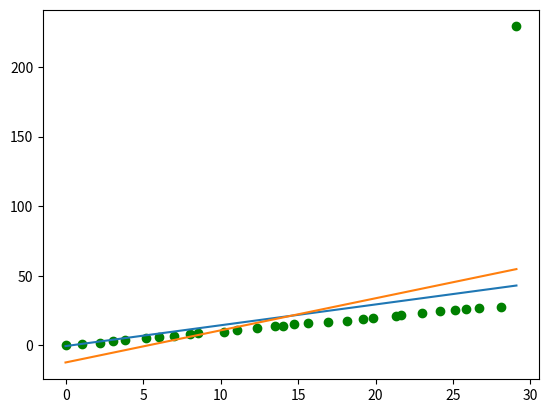

Write Python code to recreate this figure.
import numpy as np
import random
from matplotlib import pyplot as plt
X=[x+random.normalvariate(0,0.2) for x in range(30)]
Y=[x+random.normalvariate(0,0.2) for x in range(30)]
Y[29]+=200
plt.scatter(X,Y,c="green")
for p in range(1,3):
    coefs,score=list(np.linspace(0,3,601)),[]
    for c in coefs:
        m=sum(Y[i]-c*X[i] for i in range(len(X)))/len(X)
        score.append(sum(abs(Y[i]-c*X[i]-m)**p for i in range(len(X))))
    s_opt=min(score)
    c_opt=coefs[score.index(s_opt)]
    m_opt=sum(Y[i]-c_opt*X[i] for i in range(len(X)))/len(X)
    plt.plot(X,[c_opt*x+m_opt for x in X])
    print(c_opt,m_opt)
plt.show()